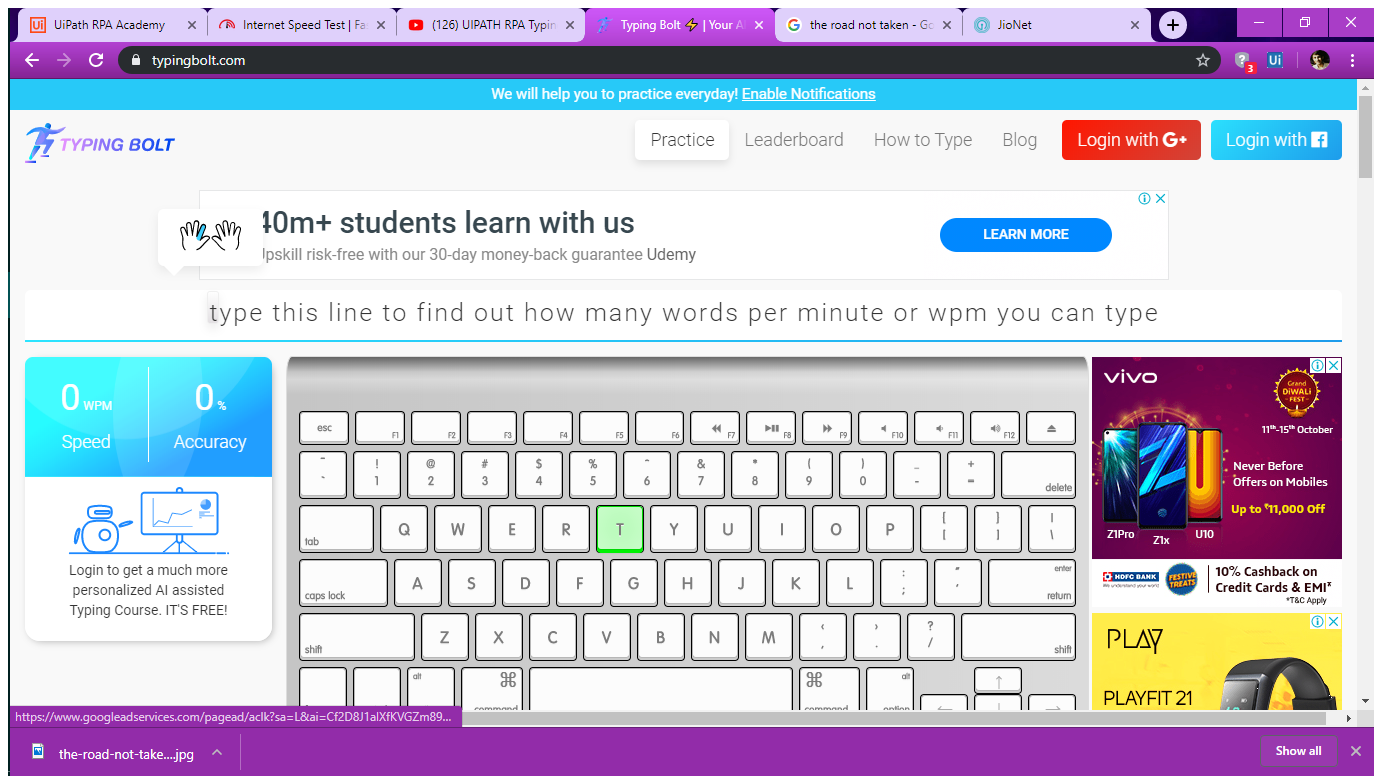
Workflow: Main

Step 1: Attach Browser 'TypingBol Page' in window 'Typing Bolt ⚡ | Your AI Powered Personal Typing Tutor' (chrome.exe)

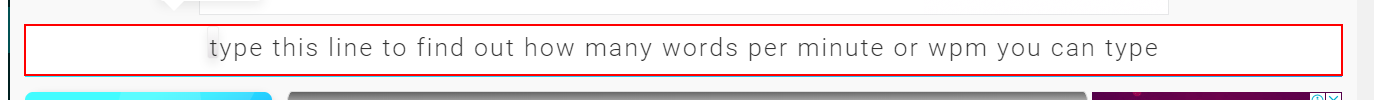
Step 2: get-text from the element

Step 3: type [Div] into the element in window 'Typing Bolt ⚡ | Your AI Powered Personal Typing Tutor' (chrome.exe) (same screen as step 2)